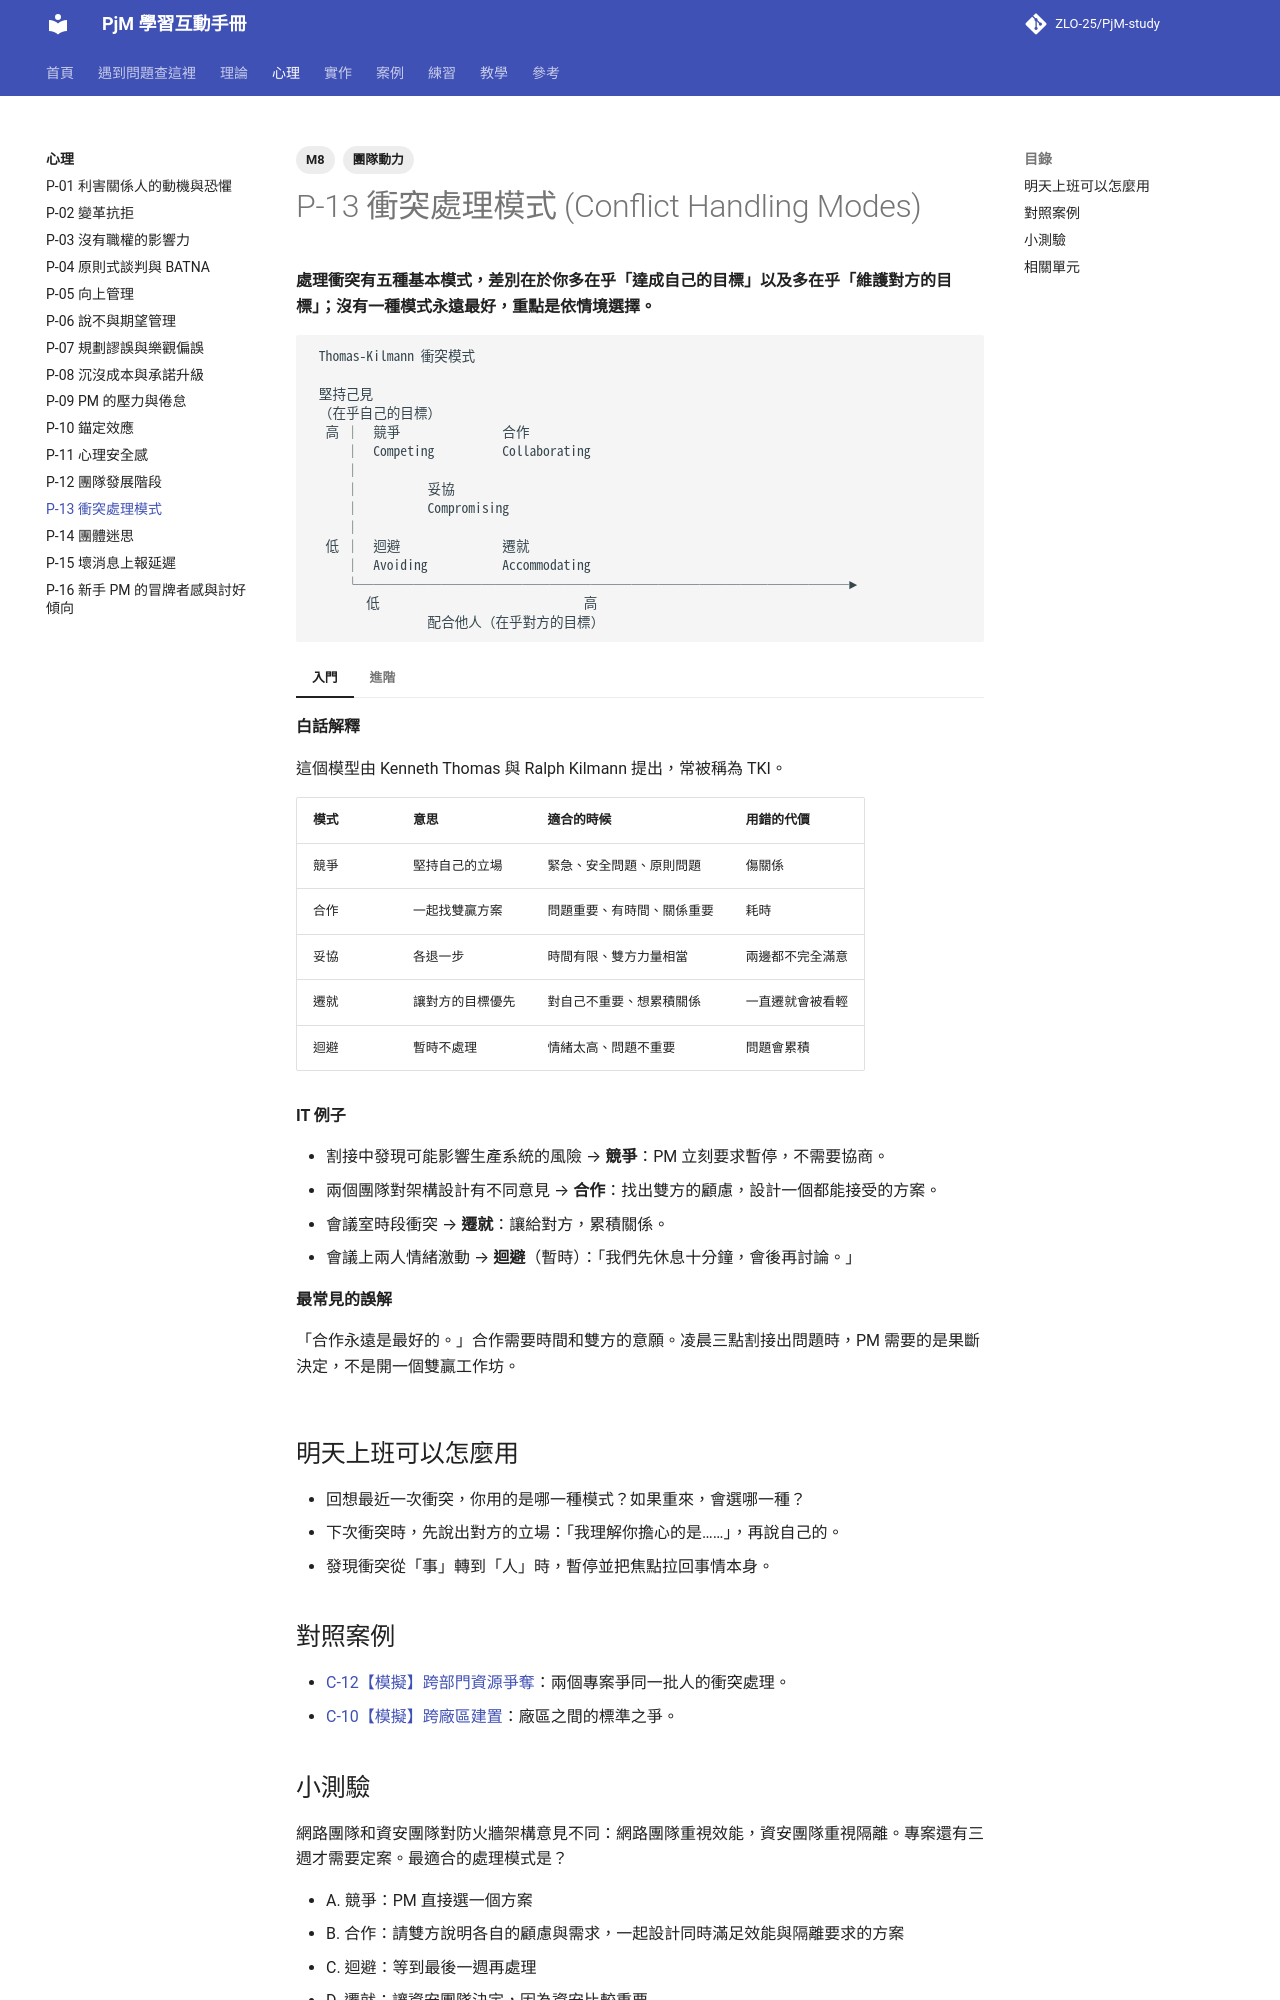

repository: ZLO-25/PjM-study · page: psychology/P-13-conflict-modes/index.html · generator: mkdocs

---
title: P-13 衝突處理模式
tags: [M8, 團隊動力]
---

# P-13 衝突處理模式 (Conflict Handling Modes)

**處理衝突有五種基本模式，差別在於你多在乎「達成自己的目標」以及多在乎「維護對方的目標」；沒有一種模式永遠最好，重點是依情境選擇。**

```text
 Thomas-Kilmann 衝突模式

 堅持己見
 （在乎自己的目標）
  高 │  競爭               合作
     │  Competing          Collaborating
     │
     │          妥協
     │          Compromising
     │
  低 │  迴避               遷就
     │  Avoiding           Accommodating
     └────────────────────────────────────►
        低                              高
                 配合他人（在乎對方的目標）
```

=== "入門"

    **白話解釋**

    這個模型由 Kenneth Thomas 與 Ralph Kilmann 提出，常被稱為 TKI。

    | 模式 | 意思 | 適合的時候 | 用錯的代價 |
    |---|---|---|---|
    | 競爭 | 堅持自己的立場 | 緊急、安全問題、原則問題 | 傷關係 |
    | 合作 | 一起找雙贏方案 | 問題重要、有時間、關係重要 | 耗時 |
    | 妥協 | 各退一步 | 時間有限、雙方力量相當 | 兩邊都不完全滿意 |
    | 遷就 | 讓對方的目標優先 | 對自己不重要、想累積關係 | 一直遷就會被看輕 |
    | 迴避 | 暫時不處理 | 情緒太高、問題不重要 | 問題會累積 |

    **IT 例子**

    - 割接中發現可能影響生產系統的風險 → **競爭**：PM 立刻要求暫停，不需要協商。
    - 兩個團隊對架構設計有不同意見 → **合作**：找出雙方的顧慮，設計一個都能接受的方案。
    - 會議室時段衝突 → **遷就**：讓給對方，累積關係。
    - 會議上兩人情緒激動 → **迴避**（暫時）：「我們先休息十分鐘，會後再討論。」

    **最常見的誤解**

    「合作永遠是最好的。」合作需要時間和雙方的意願。凌晨三點割接出問題時，PM 需要的是果斷決定，不是開一個雙贏工作坊。

=== "進階"

    **取捨與兩難**

    - 每個人都有習慣的模式。技術背景的人常習慣「競爭」（我的方案技術上比較好）或「迴避」（不想處理人的問題）。知道自己的傾向，才能有意識地切換。
    - 衝突有兩種：**任務衝突**（對事情的不同看法）通常有益，能帶來更好的方案；**關係衝突**（對人的不滿）通常有害。PM 的工作是讓衝突留在任務層次。

    **跨主題的互動**

    - 矩陣式組織中的雙重報告是衝突常見來源，見 [T-20 矩陣式組織](../theory/T-20-matrix-organization.md)。
    - 合作模式的實作方法見 [P-04 原則式談判與 BATNA](P-04-principled-negotiation.md)。
    - 風暴期的衝突見 [P-12 團隊發展階段](P-12-team-development-stages.md)。

    **資深 PM 怎麼判斷**

    資深 PM 面對衝突時會先問兩個問題：「這件事有多重要？」和「這段關係有多重要？」兩者都重要 → 合作；事情重要、時間緊 → 競爭；關係重要、事情不重要 → 遷就。

## 明天上班可以怎麼用

- 回想最近一次衝突，你用的是哪一種模式？如果重來，會選哪一種？
- 下次衝突時，先說出對方的立場：「我理解你擔心的是……」，再說自己的。
- 發現衝突從「事」轉到「人」時，暫停並把焦點拉回事情本身。

## 對照案例

- [C-12【模擬】跨部門資源爭奪](../cases/C-12-sim-resource-conflict.md)：兩個專案爭同一批人的衝突處理。
- [C-10【模擬】跨廠區建置](../cases/C-10-sim-multi-site-buildout.md)：廠區之間的標準之爭。
